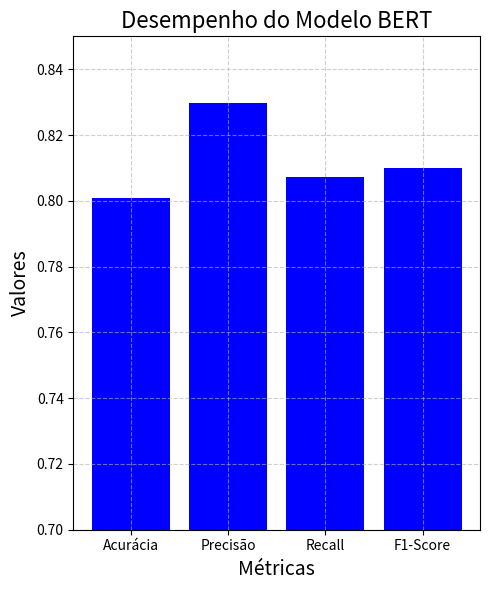

This chart was generated by the following Python code:
import matplotlib.pyplot as plt

# Dados de desempenho do modelo BERT
metricas = ['Acurácia', 'Precisão', 'Recall', 'F1-Score']
valores = [0.8007, 0.8298, 0.8073, 0.8099]

# Criar o gráfico de barras
plt.figure(figsize=(5, 6))
plt.bar(metricas, valores, color=['blue'])

# Personalizar o gráfico
plt.title('Desempenho do Modelo BERT', fontsize=16)
plt.xlabel('Métricas', fontsize=14)
plt.ylabel('Valores', fontsize=14)
plt.ylim(0.7, 0.85)  # Ajustar os limites do eixo Y
plt.grid(True, linestyle='--', alpha=0.6)

# Mostrar o gráfico
plt.tight_layout()
plt.show()